Labelled photos from "dataset", an image-classification folder in akbartangir/DL-workspace. The possible labels are: paper, rock, scissors.

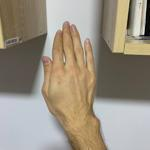
Label: paper

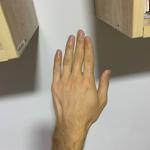
Label: paper

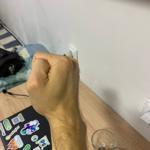
Label: rock

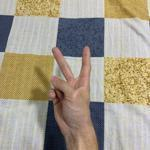
Label: scissors

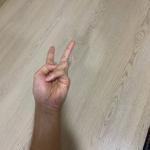
Label: scissors

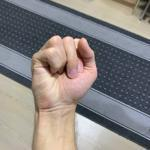
Label: rock
